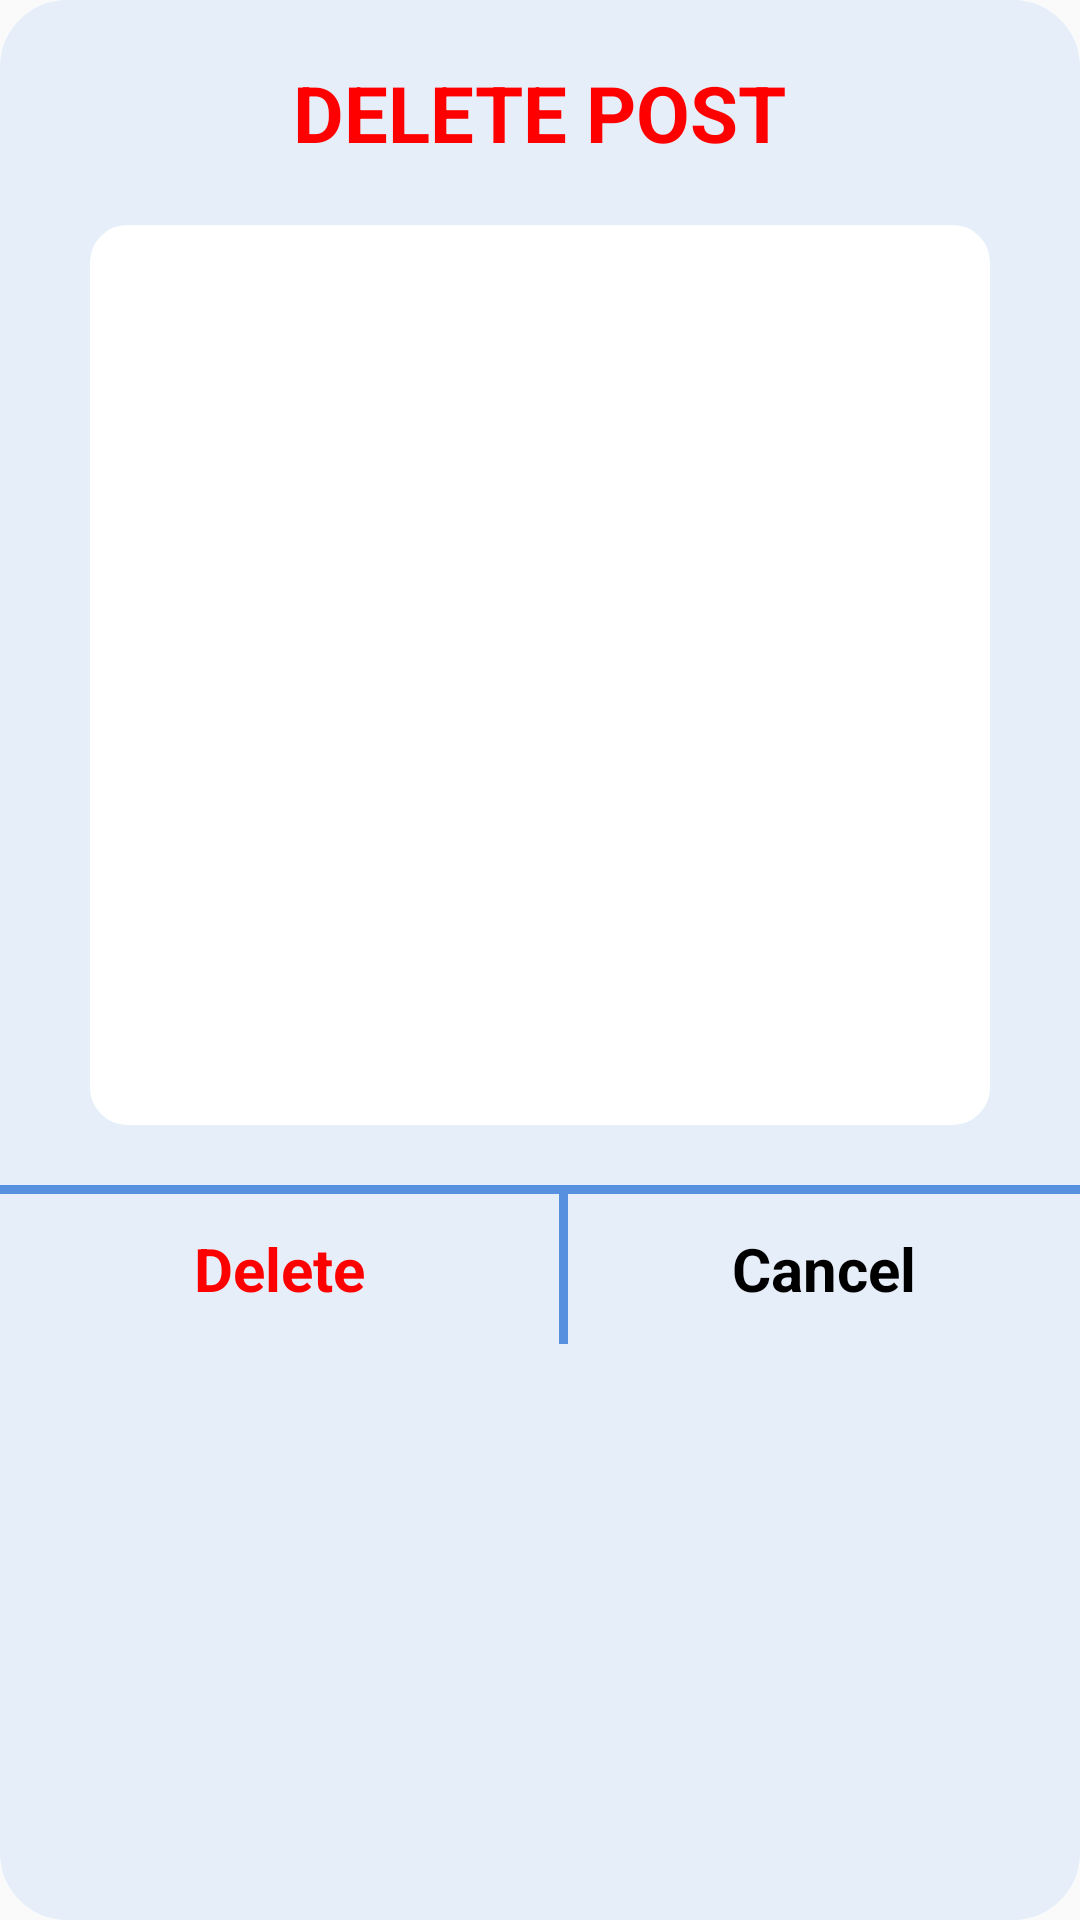

Write the Android layout XML for this screen, with the resource values it uses.
<!-- AndroidManifest.xml: application theme Theme.Connekt -->
<!-- res/layout/dialog_post.xml -->
<?xml version="1.0" encoding="utf-8"?>
<LinearLayout xmlns:android="http://schemas.android.com/apk/res/android"
    xmlns:app="http://schemas.android.com/apk/res-auto"
    android:layout_width="match_parent"
    android:layout_height="wrap_content"
    android:layout_margin="20dp"
    android:background="@drawable/background_post"
    android:orientation="vertical">

    <TextView
        android:layout_width="wrap_content"
        android:layout_height="wrap_content"
        android:layout_gravity="center"
        android:layout_marginTop="20dp"
        android:text="DELETE POST"
        android:textAlignment="center"
        android:textColor="@color/red"
        android:textSize="26sp"
        android:textStyle="bold" />

    <ImageView
        android:id="@+id/iv_image"
        android:layout_width="300dp"
        android:layout_height="300dp"
        android:layout_gravity="center"
        android:layout_marginTop="20dp"
        android:layout_marginBottom="20dp"
        android:background="@drawable/background_image"
        android:scaleType="fitXY"
        app:layout_constraintDimensionRatio="1:1" />

    <View
        android:layout_width="match_parent"
        android:layout_height="3dp"
        android:background="@color/blue_5" />

    <LinearLayout
        android:layout_width="match_parent"
        android:layout_height="50dp"
        android:orientation="horizontal">

        <TextView
            android:id="@+id/tv_left"
            android:layout_width="wrap_content"
            android:layout_height="wrap_content"
            android:layout_gravity="center"
            android:layout_weight="1"
            android:padding="10dp"
            android:text="Delete"
            android:textAlignment="center"
            android:textColor="@color/red"
            android:textSize="20sp"
            android:textStyle="bold" />

        <View
            android:layout_width="3dp"
            android:layout_height="wrap_content"
            android:background="@color/blue_5" />

        <TextView
            android:id="@+id/tv_right"
            android:layout_width="wrap_content"
            android:layout_height="wrap_content"
            android:layout_gravity="center"
            android:layout_weight="1"
            android:text="Cancel"
            android:textAlignment="center"
            android:textColor="@color/black"
            android:textSize="20sp"
            android:textStyle="bold" />


    </LinearLayout>


</LinearLayout>
<!-- resources referenced by this layout -->
<resources>
  <color name="black">#000000</color>
  <color name="blue_5">#FF5790DF</color>
  <color name="red">#ff0000</color>
  <!-- drawable background_image (drawable-v24) -->
  <shape
      xmlns:android="http://schemas.android.com/apk/res/android"
      android:shape="rectangle">
  
      <corners android:radius="10dp" />
      <solid android:color="@color/white" />
      <stroke
          android:width="5dip"
          android:color="@color/white" />
  </shape>
  <!-- drawable background_post (drawable) -->
  <shape
      xmlns:android="http://schemas.android.com/apk/res/android"
      android:shape="rectangle">
  
      <corners android:radius="20dp" />
      <solid android:color="@color/blue_1" />
      <stroke
          android:width="5dip"
          android:color="@color/blue_1" />
  </shape>
  <style name="Theme.Connekt" parent="Theme.AppCompat.Light.NoActionBar">
          
          <item name="colorPrimary">@color/purple_500</item>
          <item name="colorPrimaryDark">@color/purple_700</item>
          <item name="colorAccent">@color/teal_200</item>
          
      </style>
  <color name="white">#FFFFFFFF</color>
  <color name="blue_1">#E6EEFA</color>
  <color name="purple_500">#FF6200EE</color>
  <color name="purple_700">#FF3700B3</color>
  <color name="teal_200">#FF03DAC5</color>
</resources>
